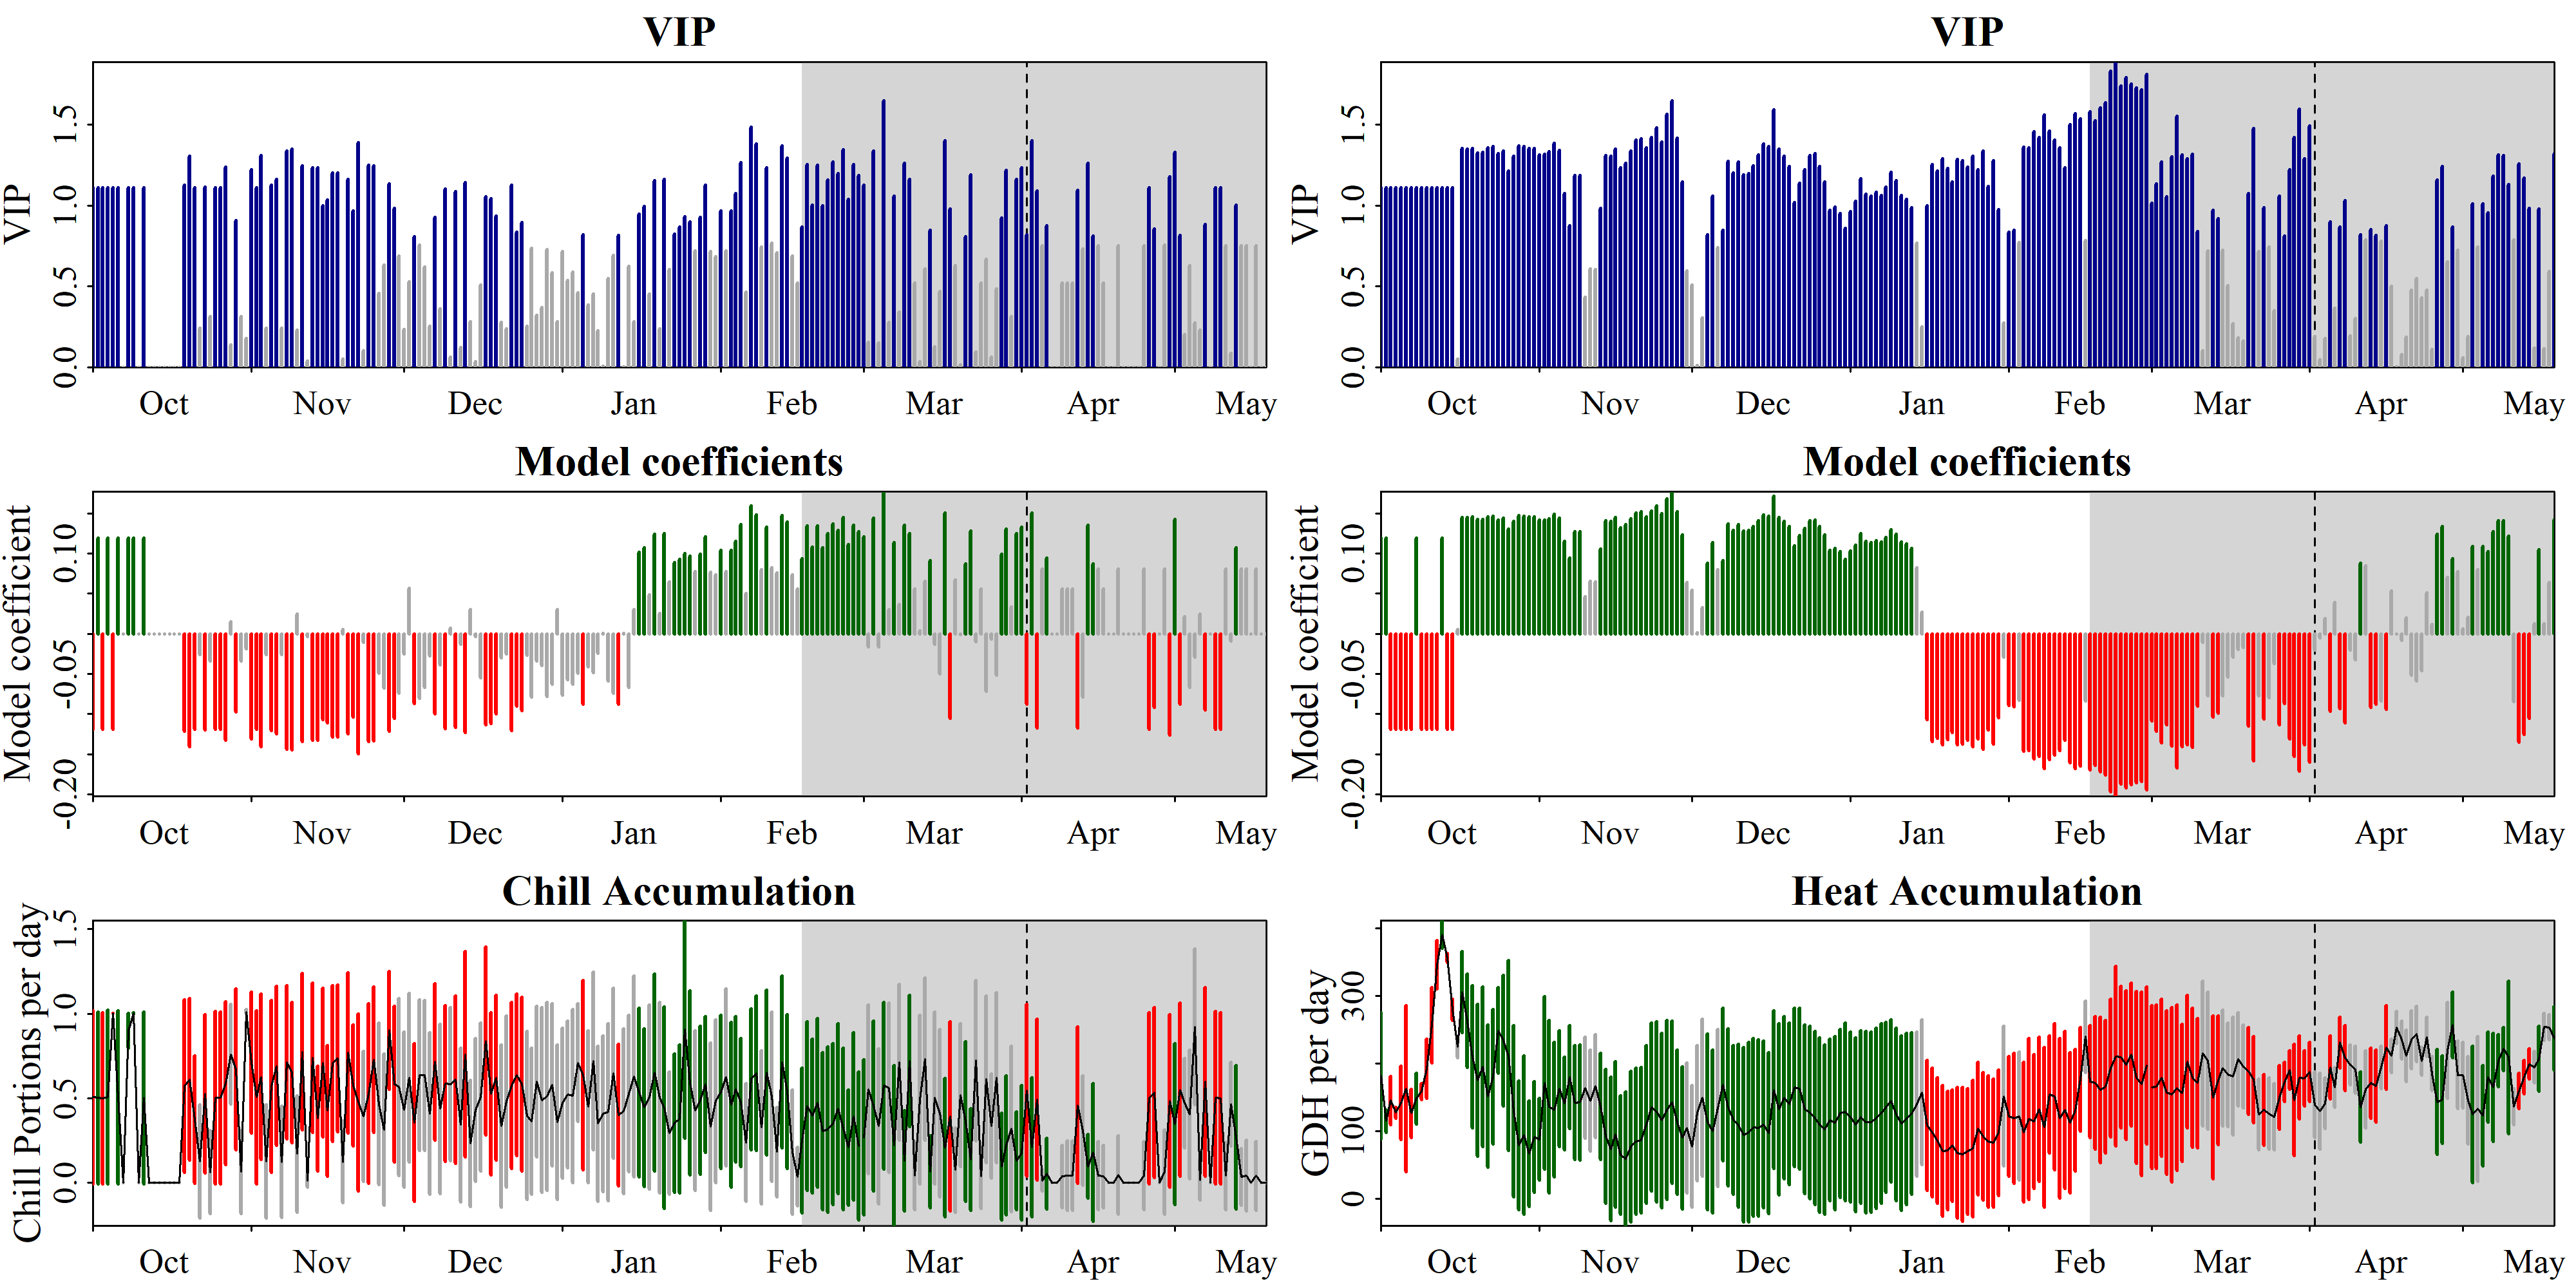

Values plotted in this chart, from the file beside it:
Date, Type, JDay, Coef, VIP, MetricMean, MetricStdev
1001, Chill, -91, -0.1192, 1.111, 0.5069, 0.5123
1002, Chill, -90, 0.1192, 1.111, 0.5014, 0.5067
1003, Chill, -89, -0.1192, 1.111, 0.5, 0.5053
1004, Chill, -88, 0.1192, 1.111, 0.5072, 0.5126
1005, Chill, -87, -0.1192, 1.111, 1.004, 0.000531
1006, Chill, -86, 0.1192, 1.111, 0.5068, 0.5122
1007, Chill, -85, 0, 0, 0, 0
1008, Chill, -84, 0.1192, 1.111, 0.8995, 0.1037
1009, Chill, -83, 0.1192, 1.111, 1.003, 0.002924
1010, Chill, -82, 0, 0, 0, 0
1011, Chill, -81, 0.1192, 1.111, 0.5024, 0.5077
1012, Chill, -80, 0, 0, 0, 0
1013, Chill, -79, 0, 0, 0, 0
1014, Chill, -78, 0, 0, 0, 0
1015, Chill, -77, 0, 0, 0, 0
1016, Chill, -76, 0, 0, 0, 0
1017, Chill, -75, 0, 0, 0, 0
1018, Chill, -74, 0, 0, 0, 0
1019, Chill, -73, -0.1211, 1.128, 0.5717, 0.5096
1020, Chill, -72, -0.1403, 1.307, 0.611, 0.4784
1021, Chill, -71, -0.1192, 1.111, 0.3732, 0.3771
1022, Chill, -70, -0.02592, 0.2414, 0.1251, 0.3344
1023, Chill, -69, -0.1197, 1.115, 0.5256, 0.4689
1024, Chill, -68, -0.0338, 0.3148, 0.06295, 0.2464
1025, Chill, -67, -0.1192, 1.111, 0.5036, 0.509
1026, Chill, -66, -0.1192, 1.111, 0.5033, 0.5086
1027, Chill, -65, -0.1328, 1.237, 0.5881, 0.4817
1028, Chill, -64, 0.01474, 0.1373, 0.7597, 0.2961
1029, Chill, -63, -0.09748, 0.9078, 0.6709, 0.4757
1030, Chill, -62, -0.03376, 0.3144, 0.0633, 0.2472
1031, Chill, -61, -0.01895, 0.1765, 1.011, 0.01263
1101, Chill, -60, -0.1313, 1.223, 0.7104, 0.4161
1102, Chill, -59, -0.1192, 1.111, 0.5066, 0.5119
1103, Chill, -58, -0.1407, 1.311, 0.6265, 0.4905
1104, Chill, -57, -0.02583, 0.2405, 0.1256, 0.3359
1105, Chill, -56, -0.1208, 1.125, 0.5704, 0.5083
1106, Chill, -55, -0.1247, 1.162, 0.6911, 0.4709
1107, Chill, -54, -0.02573, 0.2396, 0.1234, 0.3299
1108, Chill, -53, -0.1438, 1.339, 0.7137, 0.4542
1109, Chill, -52, -0.145, 1.351, 0.6519, 0.4145
1110, Chill, -51, 0.02447, 0.2279, 0.1711, 0.3443
1111, Chill, -50, -0.1339, 1.247, 0.7753, 0.4627
1112, Chill, -49, -0.003935, 0.03664, 0.01047, 0.03812
1113, Chill, -48, -0.1325, 1.234, 0.7396, 0.4429
1114, Chill, -47, -0.1324, 1.233, 0.3804, 0.3096
1115, Chill, -46, -0.1073, 0.9992, 0.7099, 0.4408
1116, Chill, -45, -0.1111, 1.035, 0.4253, 0.3878
1117, Chill, -44, -0.1291, 1.202, 0.7054, 0.4607
1118, Chill, -43, -0.129, 1.201, 0.7357, 0.434
1119, Chill, -42, 0.005158, 0.04803, 0.1236, 0.242
1120, Chill, -41, -0.1247, 1.162, 0.7682, 0.4744
1121, Chill, -40, -0.104, 0.9682, 0.5756, 0.3586
1122, Chill, -39, -0.1493, 1.39, 0.475, 0.5244
1123, Chill, -38, -0.01089, 0.1014, 0.3927, 0.3831
1124, Chill, -37, -0.1341, 1.249, 0.5269, 0.5317
1125, Chill, -36, -0.1338, 1.247, 0.7289, 0.43
1126, Chill, -35, -0.04892, 0.4556, 0.4669, 0.4773
1127, Chill, -34, -0.06783, 0.6317, 0.3133, 0.4478
1128, Chill, -33, -0.1217, 1.133, 0.9017, 0.349
1129, Chill, -32, -0.1056, 0.983, 0.5836, 0.4608
... 404 more rows
